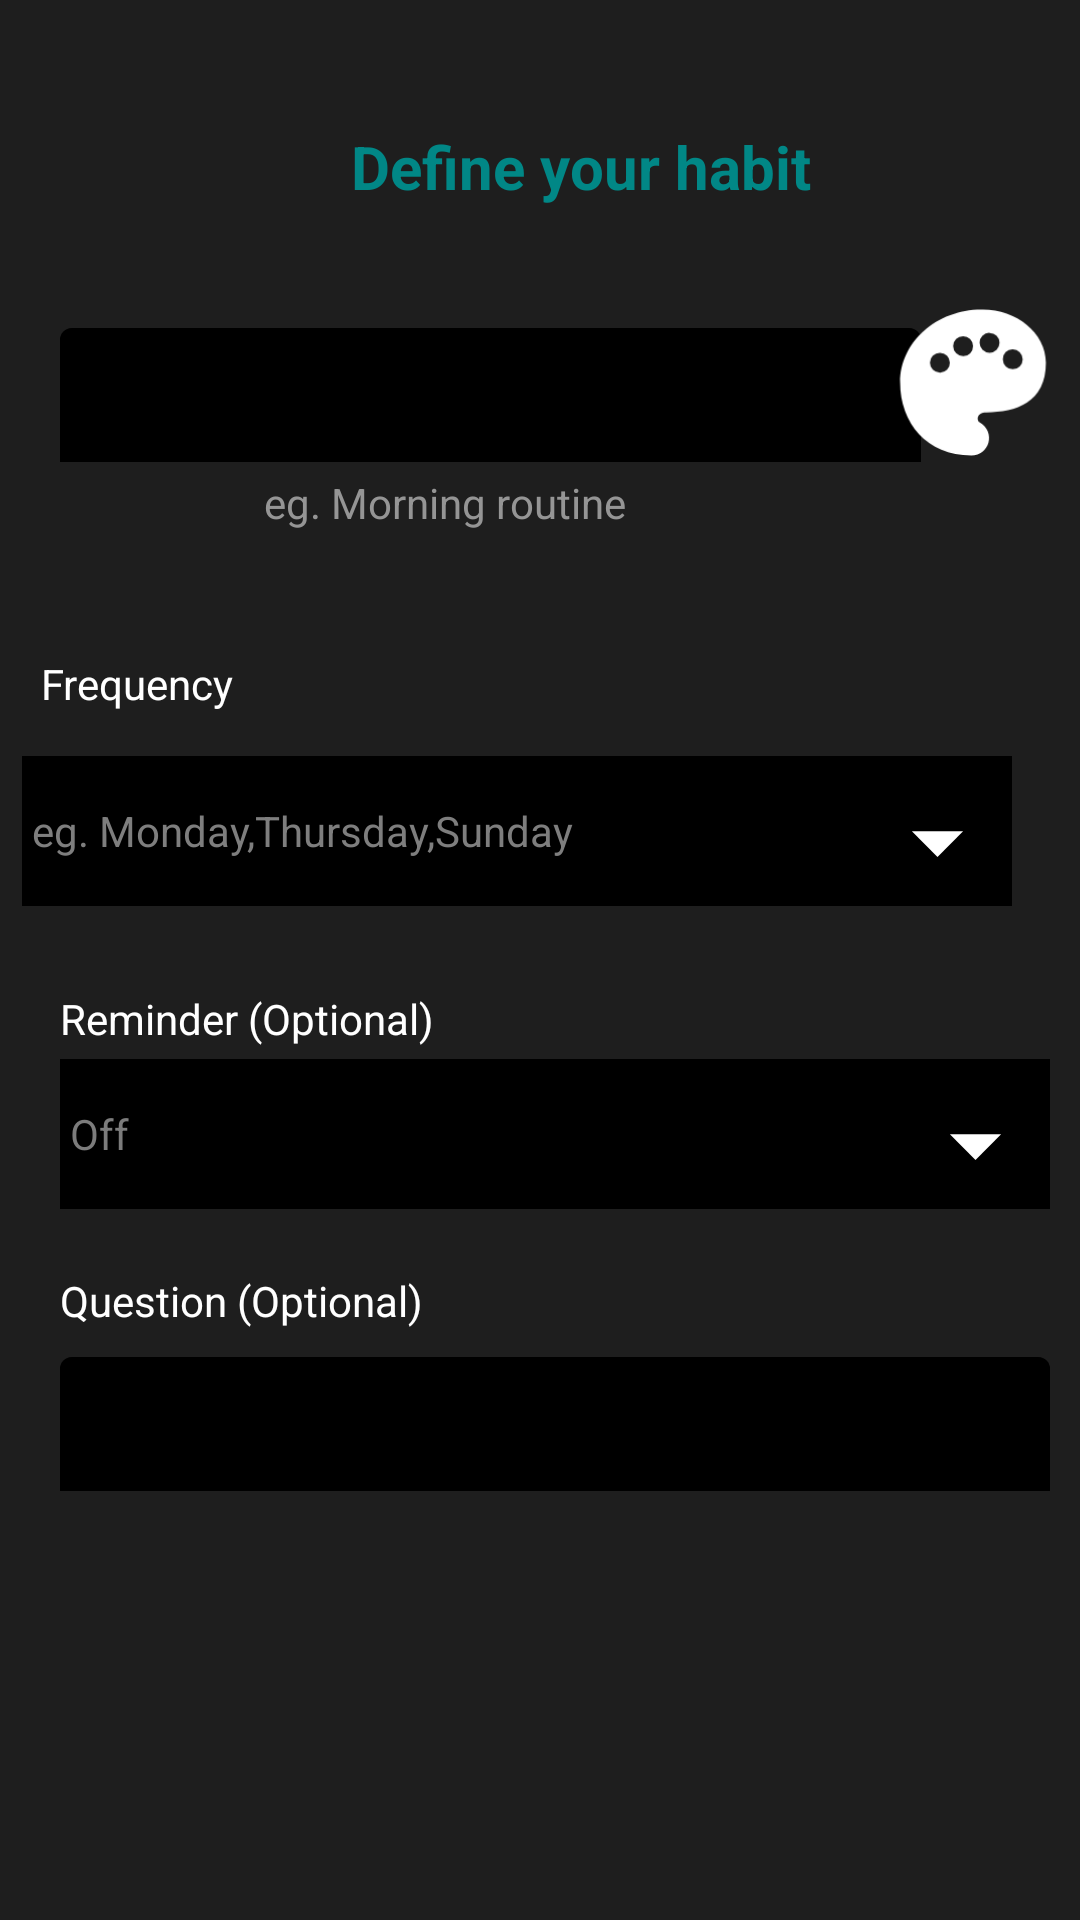

Reconstruct the res/layout file that produces this screen, plus the resources it refers to.
<!-- AndroidManifest.xml: application theme Theme.Fukc -->
<!-- res/layout/activity_create_ynhabit.xml -->
<?xml version="1.0" encoding="utf-8"?>
<androidx.constraintlayout.widget.ConstraintLayout
    xmlns:android="http://schemas.android.com/apk/res/android"
    xmlns:app="http://schemas.android.com/apk/res-auto"
    xmlns:tools="http://schemas.android.com/tools"
    tools:ignore="HardcodedText"
    android:layout_width="match_parent"
    android:layout_height="match_parent">

    <androidx.constraintlayout.widget.ConstraintLayout
        android:layout_width="match_parent"
        android:layout_height="match_parent"
        android:background="@color/blackone"
        app:layout_constraintBottom_toBottomOf="parent"
        app:layout_constraintEnd_toEndOf="parent"
        app:layout_constraintHorizontal_bias="0.0"
        app:layout_constraintStart_toStartOf="parent"
        app:layout_constraintTop_toTopOf="parent"
        app:layout_constraintVertical_bias="0.0"
        tools:context=".HabitOptions">


        <TextView
            android:id="@+id/CreateHabitText"
            android:layout_width="315dp"
            android:layout_height="42dp"
            android:layout_marginStart="36dp"
            android:layout_marginTop="42dp"
            android:gravity="center|top"
            android:text="Define your habit"
            android:textAppearance="@style/TextAppearance.AppCompat.Display1"
            android:textColor="@color/teal_700"
            android:textSize="20sp"
            android:textStyle="bold"
            app:layout_constraintBottom_toTopOf="@+id/yes_input_text"
            app:layout_constraintStart_toStartOf="parent"
            app:layout_constraintTop_toTopOf="parent"
            app:layout_constraintVertical_bias="0.0" />

        <ImageView
            android:id="@+id/BottomBox"
            android:layout_width="match_parent"
            android:layout_height="55dp"
            android:layout_marginTop="168dp"
            android:background="#040007"
            app:layout_constraintBottom_toBottomOf="parent"
            app:layout_constraintEnd_toEndOf="parent"
            app:layout_constraintHorizontal_bias="0.0"
            app:layout_constraintStart_toStartOf="parent"
            app:layout_constraintTop_toBottomOf="@+id/question_input1"
            app:layout_constraintVertical_bias="1.0"
            app:srcCompat="@drawable/toponefrag" />

        <TextView
            android:id="@+id/yes_back_text"
            android:layout_width="94dp"
            android:layout_height="50dp"
            android:background="#0B0606"
            android:gravity="center"
            android:text="BACK"
            android:textColor="@color/white"
            app:layout_constraintBottom_toBottomOf="parent"
            app:layout_constraintEnd_toEndOf="parent"
            app:layout_constraintHorizontal_bias="0.012"
            app:layout_constraintStart_toStartOf="parent"
            app:layout_constraintTop_toTopOf="@+id/BottomBox"
            app:layout_constraintVertical_bias="0.0" />

        <TextView
            android:id="@+id/yes_create_text"
            android:layout_width="94dp"
            android:layout_height="50dp"
            android:background="#0B0606"
            android:gravity="center"
            android:text="CREATE"
            android:textColor="@color/white"
            app:layout_constraintBottom_toBottomOf="parent"
            app:layout_constraintEnd_toEndOf="@+id/BottomBox"
            app:layout_constraintHorizontal_bias="1.0"
            app:layout_constraintStart_toStartOf="parent"
            app:layout_constraintTop_toTopOf="@+id/BottomBox"
            app:layout_constraintVertical_bias="0.0" />

        <com.google.android.material.textfield.TextInputLayout
            android:id="@+id/yes_input_text"
            style="@style/Widget.MaterialComponents.TextInputLayout.OutlinedBox"
            android:layout_width="287dp"
            android:layout_height="50dp"
            android:layout_marginStart="20dp"
            android:layout_marginTop="104dp"
            app:boxBackgroundColor="@color/black"
            app:boxStrokeColor="@color/teal_700"
            app:layout_constraintStart_toStartOf="parent"
            app:layout_constraintTop_toTopOf="parent">

            <com.google.android.material.textfield.TextInputEditText
                android:id="@+id/yes_name_edit_text"
                android:layout_width="287dp"
                android:layout_height="50dp"
                android:layout_gravity="start"
                android:ems="10"
                android:hint="Habit name"
                android:inputType="textPersonName"
                android:textColor="@color/white"
                android:textColorHint="#009688"
                app:layout_constraintStart_toStartOf="@id/yes_input_text"
                app:layout_constraintTop_toTopOf="@id/yes_input_text" />
        </com.google.android.material.textfield.TextInputLayout>

        <com.google.android.material.textfield.TextInputLayout
            android:id="@+id/question_input1"
            style="@style/Widget.MaterialComponents.TextInputLayout.OutlinedBox"
            android:layout_width="330dp"
            android:layout_height="50dp"
            android:layout_marginStart="20dp"
            app:boxBackgroundColor="@color/black"
            app:boxStrokeColor="@color/teal_700"
            app:layout_constraintStart_toStartOf="parent"
            app:layout_constraintTop_toBottomOf="@+id/qustionr_text">

            <com.google.android.material.textfield.TextInputEditText
                android:id="@+id/yes_question_edit_text"
                android:layout_width="330dp"
                android:layout_height="50dp"
                android:layout_gravity="start"
                android:ems="10"
                android:hint="Did i complete my morning routine?"
                android:inputType="textPersonName"
                android:textColor="@color/white"
                android:textColorHint="#009688"
                app:layout_constraintStart_toStartOf="@id/question_input1"
                app:layout_constraintTop_toTopOf="@id/question_input1" />
        </com.google.android.material.textfield.TextInputLayout>

        <com.google.android.material.textview.MaterialTextView
            android:id="@+id/yes_frequency_textview"
            android:layout_width="330dp"
            android:layout_height="50dp"
            android:layout_marginTop="68dp"
            android:background="@color/black"
            android:ems="10"
            android:gravity="center_vertical"
            android:hint=" eg. Monday,Thursday,Sunday"
            android:inputType="textPersonName"
            android:textColor="@color/white"
            android:textColorHint="#7E7E7E"
            app:layout_constraintEnd_toEndOf="parent"
            app:layout_constraintHorizontal_bias="0.246"
            app:layout_constraintStart_toStartOf="parent"
            app:layout_constraintTop_toBottomOf="@+id/egmoring_text" />

        <com.google.android.material.textview.MaterialTextView
            android:id="@+id/yes_reminder_textview"
            android:layout_width="330dp"
            android:layout_height="50dp"
            android:layout_marginStart="20dp"
            android:background="@color/black"
            android:ems="10"
            android:gravity="center_vertical"
            android:hint=" Off"
            android:inputType="textPersonName"
            android:textColor="@color/white"
            android:textColorHint="#7C7C7C"
            app:layout_constraintStart_toStartOf="parent"
            app:layout_constraintTop_toBottomOf="@+id/reminder_text" />


        <ImageView
            android:id="@+id/yes_color_button"
            android:layout_width="58dp"
            android:layout_height="53dp"
            android:layout_marginEnd="24dp"
            android:contentDescription="abc"
            app:layout_constraintBottom_toBottomOf="@+id/yes_input_text"
            app:layout_constraintEnd_toEndOf="parent"
            app:layout_constraintHorizontal_bias="0.409"
            app:layout_constraintStart_toEndOf="@+id/yes_input_text"
            app:layout_constraintTop_toBottomOf="@+id/CreateHabitText"
            app:layout_constraintVertical_bias="1.0"
            app:srcCompat="@drawable/choose_color_icon" />

        <TextView
            android:id="@+id/frequency_text"
            android:layout_width="71dp"
            android:layout_height="23dp"
            android:text="Frequency"
            android:textColor="@color/white"
            app:layout_constraintBottom_toBottomOf="@+id/yes_frequency_textview"
            app:layout_constraintEnd_toEndOf="parent"
            app:layout_constraintHorizontal_bias="0.047"
            app:layout_constraintStart_toStartOf="parent"
            app:layout_constraintTop_toBottomOf="@+id/egmoring_text"
            app:layout_constraintVertical_bias="0.362" />

        <TextView
            android:id="@+id/reminder_text"
            android:layout_width="140dp"
            android:layout_height="23dp"
            android:layout_marginStart="20dp"
            android:layout_marginTop="28dp"
            android:text="Reminder (Optional)"
            android:textColor="@color/white"
            app:layout_constraintStart_toStartOf="parent"
            app:layout_constraintTop_toBottomOf="@+id/yes_frequency_textview" />

        <TextView
            android:id="@+id/qustionr_text"
            android:layout_width="140dp"
            android:layout_height="23dp"
            android:layout_marginStart="20dp"
            android:layout_marginTop="21dp"
            android:text="Question (Optional)"
            android:textColor="@color/white"
            app:layout_constraintStart_toStartOf="parent"
            app:layout_constraintTop_toBottomOf="@+id/yes_reminder_textview" />

        <TextView
            android:id="@+id/egmoring_text"
            android:layout_width="144dp"
            android:layout_height="26dp"
            android:layout_marginStart="88dp"
            android:layout_marginTop="4dp"
            android:text="eg. Morning routine"
            android:textColor="#959595"
            app:layout_constraintStart_toStartOf="parent"
            app:layout_constraintTop_toBottomOf="@+id/yes_input_text" />

        <ImageView
            android:id="@+id/dropicon_feq"
            android:layout_width="42dp"
            android:layout_height="41dp"
            android:layout_marginTop="8dp"
            android:layout_marginEnd="4dp"
            app:layout_constraintEnd_toEndOf="@+id/yes_frequency_textview"
            app:layout_constraintTop_toTopOf="@+id/yes_frequency_textview"
            app:srcCompat="@drawable/ic_baseline_arrow_drop_down_24"
            tools:ignore="ContentDescription" />

        <ImageView
            android:id="@+id/dropicon_rem"
            android:layout_width="42dp"
            android:layout_height="41dp"
            android:layout_marginTop="8dp"
            android:layout_marginEnd="4dp"
            app:layout_constraintEnd_toEndOf="@+id/yes_reminder_textview"
            app:layout_constraintTop_toTopOf="@+id/yes_reminder_textview"
            app:srcCompat="@drawable/ic_baseline_arrow_drop_down_24"
            tools:ignore="ContentDescription" />

    </androidx.constraintlayout.widget.ConstraintLayout>
</androidx.constraintlayout.widget.ConstraintLayout>
<!-- resources referenced by this layout -->
<resources>
  <color name="black">#FF000000</color>
  <color name="blackone">#1E1E1E</color>
  <color name="teal_700">#FF018786</color>
  <color name="white">#FFFFFFFF</color>
  <!-- drawable choose_color_icon (drawable) -->
  <vector xmlns:android="http://schemas.android.com/apk/res/android"
      android:width="800dp"
      android:height="800dp"
      android:viewportWidth="48"
      android:viewportHeight="48">
    <path
        android:fillColor="@color/white"
        android:pathData="M28,33c9,0 18,-3 18,-15C46,9 37,2 27,2h-0.5C13,2 2,11.8 2,24s8,22 21.5,22C29,46 31,39 26,36 25.1,35.4 25,33 28,33ZM14,21a3,3 0,1 1,3 -3A2.9,2.9 0,0 1,14 21ZM21,16a3,3 0,1 1,3 -3A2.9,2.9 0,0 1,21 16ZM36,14a3,3 0,1 1,-3 3A2.9,2.9 0,0 1,36 14ZM29,9a3,3 0,1 1,-3 3A2.9,2.9 0,0 1,29 9Z"/>
  </vector>
  <!-- drawable ic_baseline_arrow_drop_down_24 (drawable) -->
  <vector android:height="24dp" android:tint="@color/white"
      android:viewportHeight="24" android:viewportWidth="24"
      android:width="24dp" xmlns:android="http://schemas.android.com/apk/res/android">
      <path android:fillColor="@android:color/white" android:pathData="M7,10l5,5 5,-5z" />
  </vector>
  <!-- drawable toponefrag: png bitmap (drawable-v24, 4753 bytes) -->
  <style name="Theme.Fukc" parent="Theme.MaterialComponents.DayNight.NoActionBar">
          
          <item name="colorPrimary">#0F9D58</item>
          <item name="colorPrimaryVariant">#0F9D58</item>
          <item name="colorOnPrimary">@color/black</item>
          
          <item name="colorSecondary">@color/teal_200</item>
          <item name="colorSecondaryVariant">@color/teal_700</item>
          <item name="colorOnSecondary">@color/black</item>
          
          <item name="android:statusBarColor" tools:targetApi="l">?attr/colorPrimaryVariant</item>
          
          <item name="actionOverflowButtonStyle">@style/MenuPopupTheme</item>
      </style>
  <color name="teal_200">#FF03DAC5</color>
  <style name="MenuPopupTheme" parent="Widget.AppCompat.ActionButton.Overflow">
          <item name="android:tint">@android:color/white</item>
      </style>
</resources>
